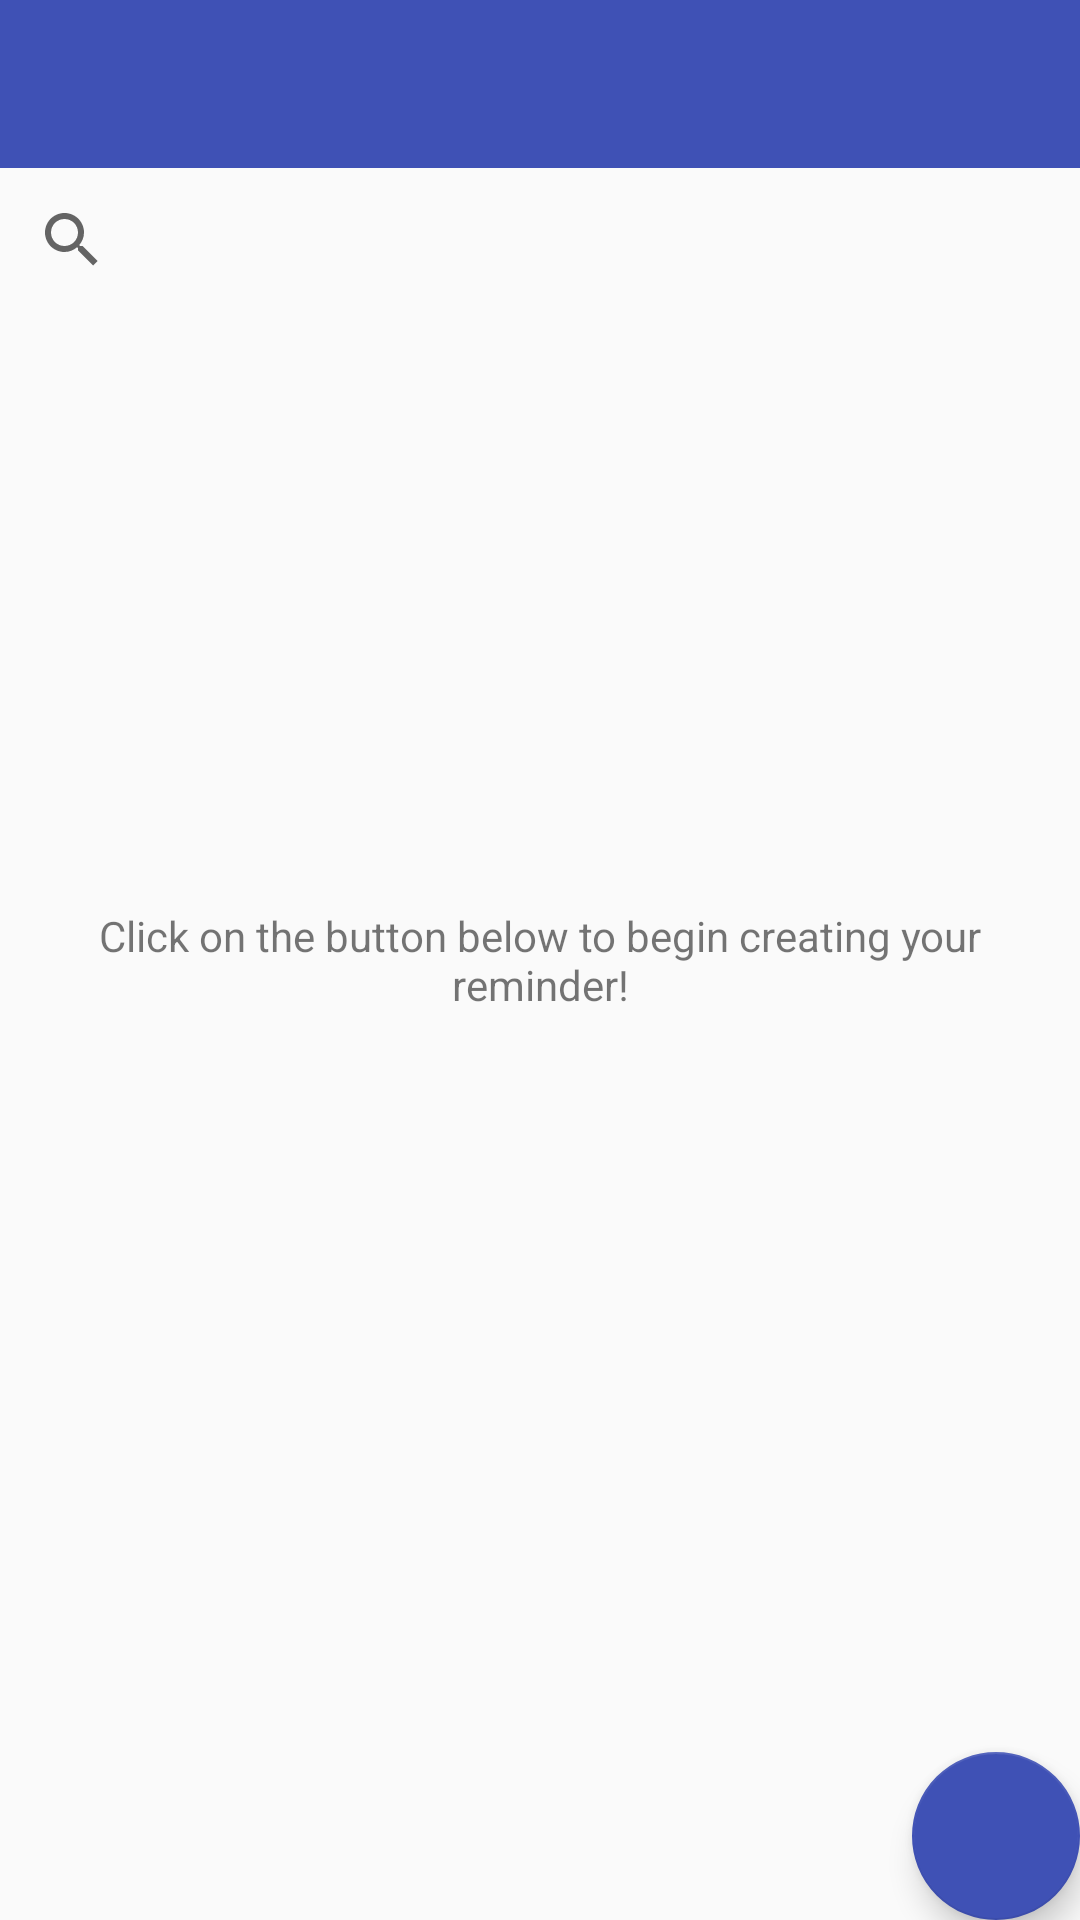

This screen was rendered from an Android layout file. Write that file and the resources it references.
<!-- AndroidManifest.xml: application theme AppTheme -->
<!-- res/layout/activity_note_list.xml -->
<?xml version="1.0" encoding="utf-8"?>
<RelativeLayout xmlns:android="http://schemas.android.com/apk/res/android"
    xmlns:app="http://schemas.android.com/apk/res-auto"
    xmlns:tools="http://schemas.android.com/tools"
    android:layout_width="match_parent"
    android:layout_height="match_parent"
    tools:context=".NoteList">

    <androidx.appcompat.widget.Toolbar
        android:id="@+id/toolbar"
        android:layout_height="wrap_content"
        android:layout_width="match_parent"
        android:minHeight="?attr/actionBarSize"
        app:popupTheme="@style/ThemeOverlay.AppCompat.Light"
        app:contentInsetLeft="0dp"
        app:contentInsetStart="16dp"
        app:theme="@style/ThemeOverlay.AppCompat.Dark.ActionBar"
        android:background="?attr/colorPrimary" />

    <androidx.appcompat.widget.SearchView
        android:id="@+id/mySearchView"
        android:layout_below="@id/toolbar"
        android:layout_width="match_parent"
        android:layout_height="wrap_content"
        android:layout_marginBottom="10dp"
        android:queryHint="Search"
        />

    <ListView
        android:id="@+id/list"
        android:layout_below="@+id/mySearchView"
        android:layout_width="match_parent"
        android:layout_height="match_parent"/>

    <RelativeLayout
        android:id="@+id/empty_view"
        android:layout_width="wrap_content"
        android:layout_height="wrap_content"
        android:layout_centerInParent="true">

        <TextView
            android:id="@+id/no_reminder_text"
            android:layout_width="match_parent"
            android:layout_height="wrap_content"
            android:layout_centerInParent="true"
            android:padding="16dp"
            android:gravity="center"
            android:text="@string/no_cardetails"/>
    </RelativeLayout>

    <com.google.android.material.floatingactionbutton.FloatingActionButton
        android:id="@+id/fab"
        android:layout_width="wrap_content"
        android:layout_height="wrap_content"
        android:layout_alignParentBottom="true"
        android:layout_alignParentRight="true"
        android:layout_margin="@dimen/fab_margin"
        android:src="@drawable/ic_add"
        app:backgroundTint="@color/colorPrimary"
        app:fabSize="normal"/>

</RelativeLayout>
<!-- resources referenced by this layout -->
<resources>
  <color name="colorPrimary">#3F51B5</color>
  <string name="no_cardetails">Click on the button below to begin creating your reminder!</string>
  <style name="AppTheme" parent="Theme.AppCompat.Light.NoActionBar">
          
          <item name="colorPrimary">@color/colorPrimary</item>
          <item name="colorPrimaryDark">@color/colorPrimaryDark</item>
          <item name="colorAccent">@color/colorAccent</item>
  
          <item name="backgroundcolor">#fcfcfc</item>
          <item name="cardbackground">#ffffff</item>
          <item name="textcolor">#808080</item>
          <item name="tintcolor">#000000</item>
          <item name="buttoncolor">@color/colorPrimary</item>
  
      </style>
  <color name="colorPrimaryDark">#233ED8</color>
  <color name="colorAccent">#FF4081</color>
</resources>
